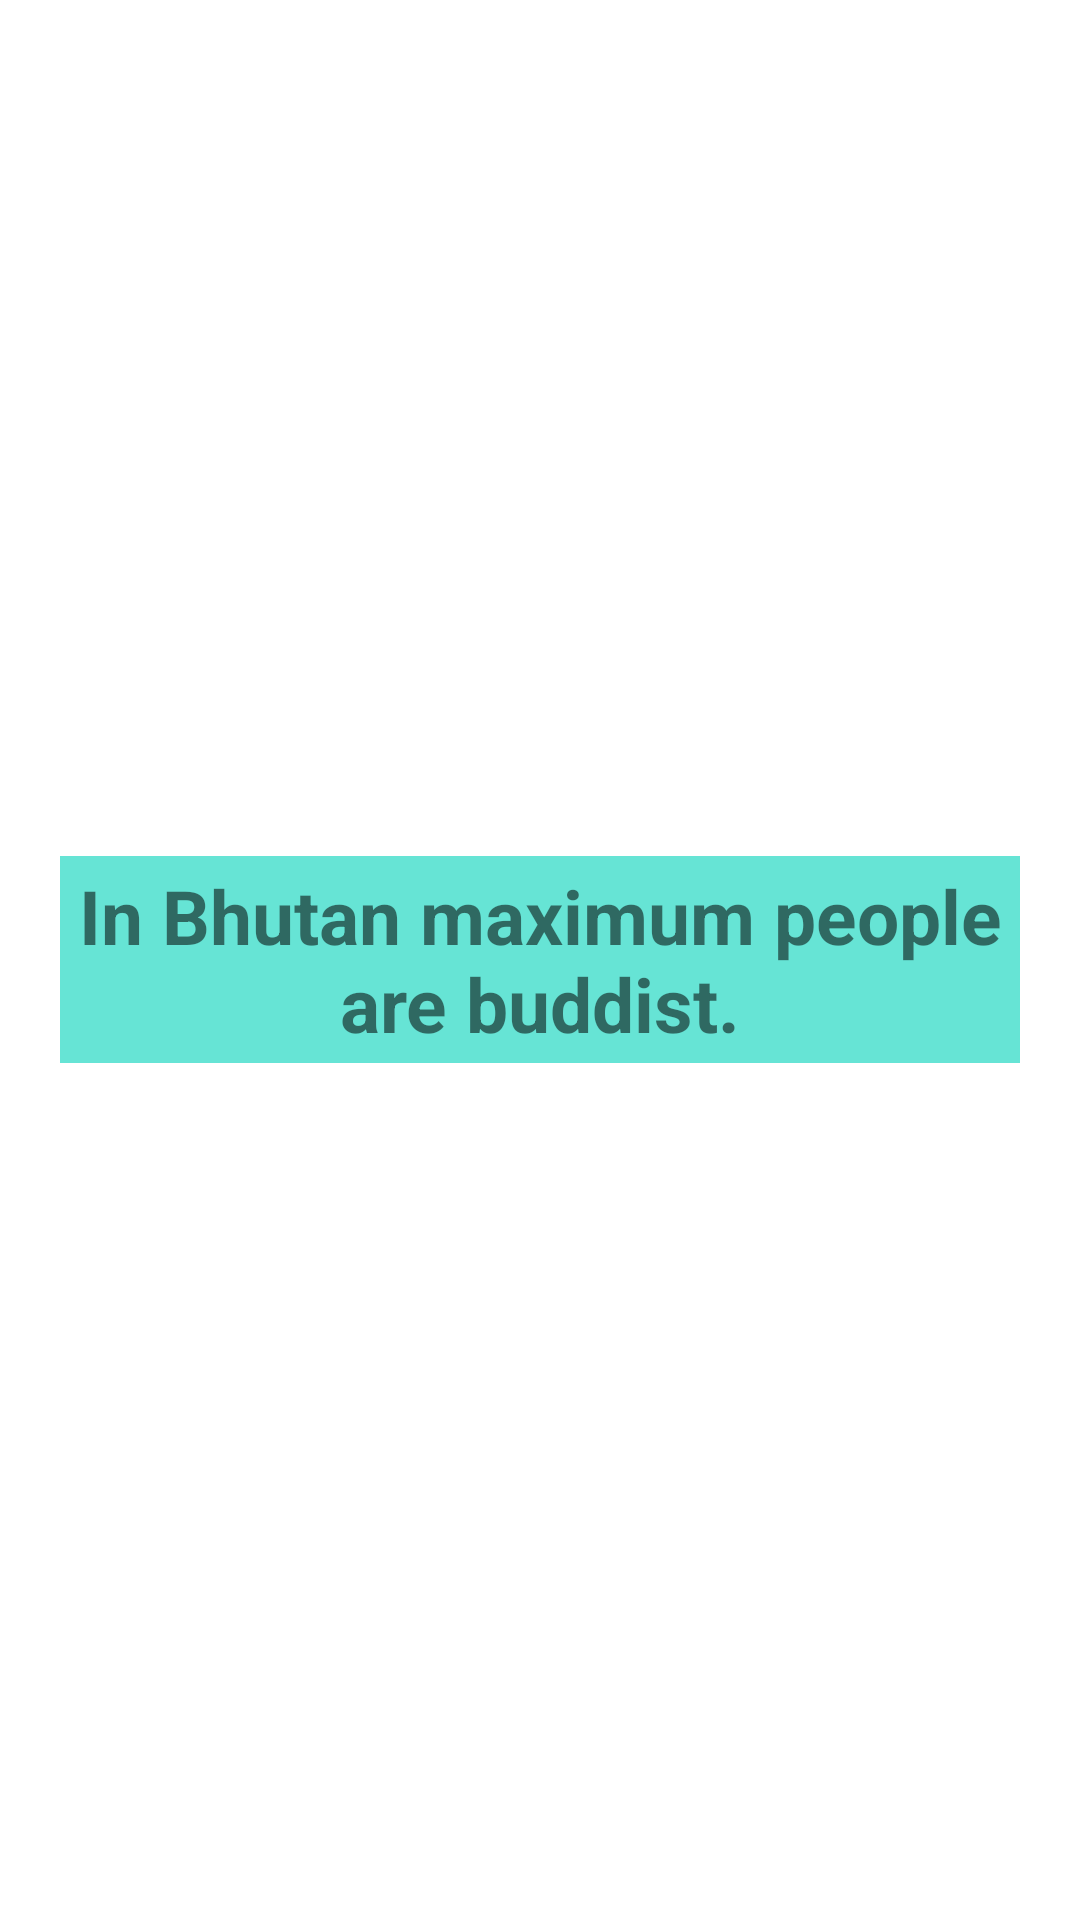

This screen was rendered from an Android layout file. Write that file and the resources it references.
<!-- AndroidManifest.xml: application theme Theme.FragmentIntentSpinner -->
<!-- res/layout/fragment_b_h.xml -->
<?xml version="1.0" encoding="utf-8"?>
<FrameLayout xmlns:android="http://schemas.android.com/apk/res/android"
    xmlns:tools="http://schemas.android.com/tools"
    android:layout_width="match_parent"
    android:layout_height="match_parent"
    tools:context=".NEFragment">

    
    <TextView
        android:layout_width="match_parent"
        android:layout_height="69dp"
        android:layout_gravity="center"
        android:layout_margin="20dp"
        android:background="@color/color4"
        android:gravity="center"
        android:text="@string/bh_fragment_text"
        android:textSize="25sp"
        android:textStyle="bold" />

</FrameLayout>
<!-- resources referenced by this layout -->
<resources>
  <color name="color4">#66E4D5</color>
  <string name="bh_fragment_text">In Bhutan maximum people are buddist.</string>
  <style name="Theme.FragmentIntentSpinner" parent="Theme.MaterialComponents.DayNight.DarkActionBar">
          
          <item name="colorPrimary">@color/purple_500</item>
          <item name="colorPrimaryVariant">@color/purple_700</item>
          <item name="colorOnPrimary">@color/white</item>
          
          <item name="colorSecondary">@color/teal_200</item>
          <item name="colorSecondaryVariant">@color/teal_700</item>
          <item name="colorOnSecondary">@color/black</item>
          
          <item name="android:statusBarColor" tools:targetApi="l">?attr/colorPrimaryVariant</item>
          
      </style>
  <color name="purple_500">#FF6200EE</color>
  <color name="purple_700">#FF3700B3</color>
  <color name="white">#FFFFFFFF</color>
  <color name="teal_200">#FF03DAC5</color>
  <color name="teal_700">#FF018786</color>
  <color name="black">#FF000000</color>
</resources>
